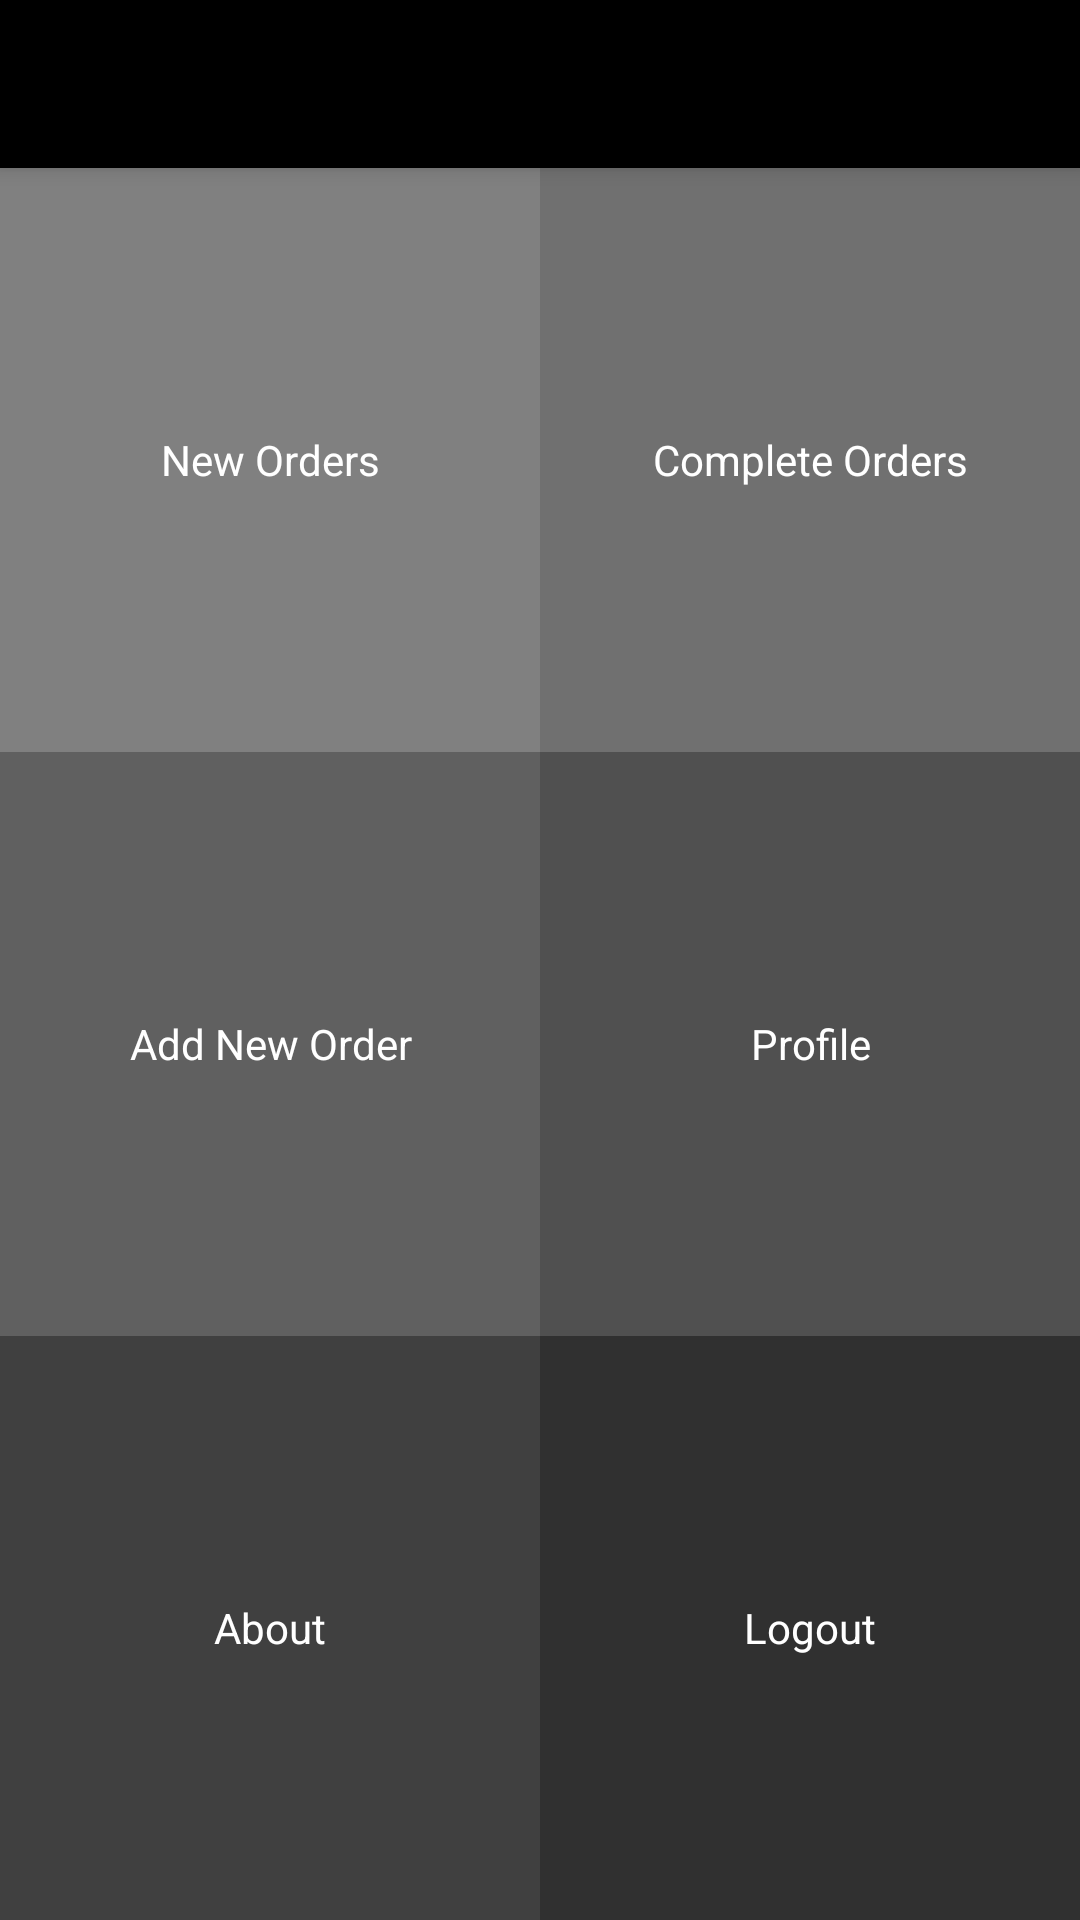

Produce the Android XML layout that renders to this screen, including the resource entries it uses.
<!-- AndroidManifest.xml: application theme AppTheme -->
<!-- res/layout/activity_menu.xml -->
<?xml version="1.0" encoding="utf-8"?>
<RelativeLayout xmlns:android="http://schemas.android.com/apk/res/android"
    xmlns:tools="http://schemas.android.com/tools"
    android:id="@+id/activity_menu"
    android:layout_width="match_parent"
    android:layout_height="match_parent"
    tools:context="com.example.pcmazzters.activity.MenuActivity">

    <android.support.v7.widget.Toolbar
        android:layout_width="match_parent"
        android:layout_height="?attr/actionBarSize"
        android:id="@+id/action_bar"
        android:elevation="4dp"
        android:background="#000000"
        android:navigationIcon="@color/colorWhite"
/>

    <LinearLayout
        android:layout_width="match_parent"
        android:layout_height="match_parent"
        android:layout_below="@+id/action_bar"
        android:orientation="vertical"
        >
        <LinearLayout
            android:layout_width="match_parent"
            android:layout_height="0dp"
            android:layout_weight="1"
            android:orientation="horizontal">
            <LinearLayout
                android:layout_width="0dp"
                android:layout_height="match_parent"
                android:layout_weight="1"
                android:background="#808080"
                android:onClick="menuDrawer1">

                <TextView
                    android:layout_width="match_parent"
                    android:layout_height="wrap_content"
                    android:id="@+id/textViewCurrent"
                    android:text="New Orders"
                    android:textColor="@color/colorWhite"
                    android:layout_gravity="center_vertical"
                    android:gravity="center"/>

            </LinearLayout>
            <LinearLayout
                android:layout_width="0dp"
                android:layout_height="match_parent"
                android:layout_weight="1"
                android:background="#707070"
                android:onClick="menuDrawer2">

                <TextView
                    android:layout_width="match_parent"
                    android:layout_height="wrap_content"
                    android:id="@+id/textViewComplete"
                    android:text="Complete Orders"
                    android:textColor="@color/colorWhite"
                    android:layout_gravity="center_vertical"
                    android:gravity="center"/>

            </LinearLayout>
        </LinearLayout>
        <LinearLayout
            android:layout_width="match_parent"
            android:layout_height="0dp"
            android:layout_weight="1"
            android:orientation="horizontal">
            <LinearLayout
                android:layout_width="0dp"
                android:layout_height="match_parent"
                android:layout_weight="1"
                android:background="#606060"
                android:onClick="menuDrawer3">

                <TextView
                    android:layout_width="match_parent"
                    android:layout_height="wrap_content"
                    android:id="@+id/textViewAddNew"
                    android:text="Add New Order"
                    android:textColor="@color/colorWhite"
                    android:layout_gravity="center_vertical"
                    android:gravity="center"/>

            </LinearLayout>
            <LinearLayout
                android:layout_width="0dp"
                android:layout_height="match_parent"
                android:layout_weight="1"
                android:background="#505050"
                android:onClick="menuDrawer4">

                <TextView
                    android:layout_width="match_parent"
                    android:layout_height="wrap_content"
                    android:id="@+id/textViewProfile"
                    android:text="Profile"
                    android:textColor="@color/colorWhite"
                    android:layout_gravity="center_vertical"
                    android:gravity="center"/>

            </LinearLayout>
        </LinearLayout>
        <LinearLayout
            android:layout_width="match_parent"
            android:layout_height="0dp"
            android:layout_weight="1"
            android:orientation="horizontal"            >
            <LinearLayout
                android:layout_width="0dp"
                android:layout_height="match_parent"
                android:layout_weight="1"
                android:background="#404040"
                android:onClick="menuDrawer5">

                <TextView
                    android:layout_width="match_parent"
                    android:layout_height="wrap_content"
                    android:id="@+id/textViewAbout"
                    android:text="About"
                    android:textColor="@color/colorWhite"
                    android:layout_gravity="center_vertical"
                    android:gravity="center"/>

            </LinearLayout>
            <LinearLayout
                android:layout_width="0dp"
                android:layout_height="match_parent"
                android:layout_weight="1"
                android:background="#303030"
                android:onClick="menuDrawer6">

                <TextView
                    android:layout_width="match_parent"
                    android:layout_height="wrap_content"
                    android:id="@+id/textViewLogout"
                    android:text="Logout"
                    android:textColor="@color/colorWhite"
                    android:layout_gravity="center_vertical"
                    android:gravity="center"/>

            </LinearLayout>
        </LinearLayout>
    </LinearLayout>
</RelativeLayout>
<!-- resources referenced by this layout -->
<resources>
  <color name="colorWhite">#ffffff</color>
  <style name="AppTheme" parent="Theme.AppCompat.Light.NoActionBar">
          
          <item name="colorPrimary">@color/colorBlack</item>
          <item name="colorPrimaryDark">@color/colorBlack</item>
          <item name="colorAccent">@color/colorBlack</item>
          <item name="android:textColorPrimary">@color/colorWhite</item>
          <item name="colorControlNormal">@color/colorWhite</item>
          <item name="actionOverflowButtonStyle">@color/colorWhite</item>
  
  
      </style>
  <color name="colorBlack">#000000</color>
</resources>
